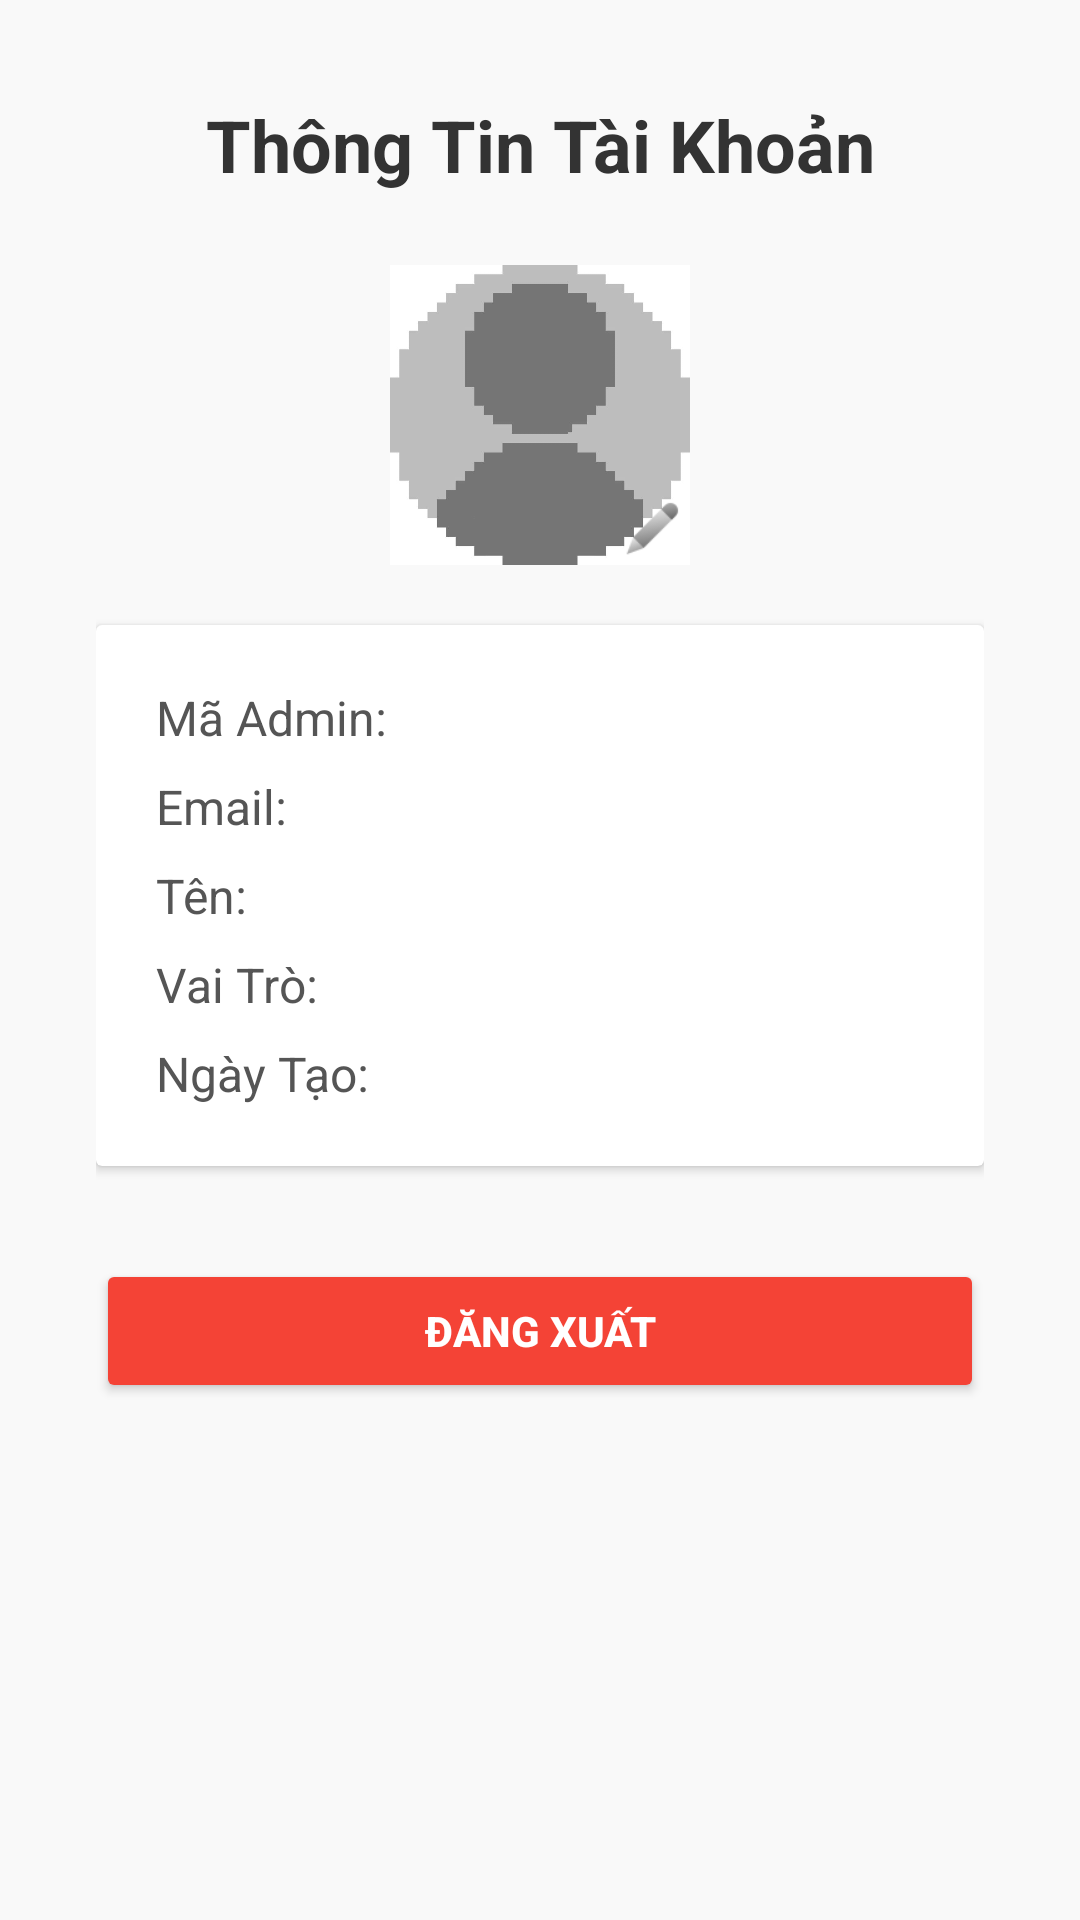

Android layout source for this screen:
<!-- AndroidManifest.xml: application theme Theme.AppSnacks -->
<!-- res/layout/fragment_profile.xml -->
<?xml version="1.0" encoding="utf-8"?>
<ScrollView xmlns:android="http://schemas.android.com/apk/res/android"
    android:layout_width="match_parent"
    android:layout_height="match_parent"
    android:padding="16dp"
    android:background="#F9F9F9">

    <LinearLayout
        android:layout_width="match_parent"
        android:layout_height="wrap_content"
        android:orientation="vertical"
        android:padding="16dp">

        
        <TextView
            android:id="@+id/tvProfileTitle"
            android:layout_width="match_parent"
            android:layout_height="wrap_content"
            android:text="Thông Tin Tài Khoản"
            android:textSize="24sp"
            android:textStyle="bold"
            android:textColor="#333333"
            android:gravity="center"
            android:layout_marginBottom="24dp" />
        <FrameLayout
            android:layout_width="wrap_content"
            android:layout_height="wrap_content"
            android:layout_gravity="center">

            

            
            <ImageButton
                android:id="@+id/avatarButtonAd"
                android:layout_width="100dp"
                android:layout_height="100dp"
                android:background="@drawable/rounded_avatar"
                android:scaleType="centerCrop"
                android:src="@drawable/img_default_avatar" />

            <ImageView
                android:id="@+id/editIcon"
                android:layout_width="32dp"
                android:layout_height="32dp"
                android:layout_gravity="bottom|end"
                android:layout_marginEnd="-4dp"
                android:layout_marginBottom="-4dp"
                android:src="@drawable/ic_edit"
                android:background="@drawable/rounded_avatar"
                android:padding="6dp" />

        </FrameLayout>
        
        <androidx.cardview.widget.CardView
            android:layout_width="match_parent"
            android:layout_height="wrap_content"
            android:layout_marginBottom="16dp"
            android:layout_marginTop="20dp"
            android:backgroundTint="#FFFFFF">

            <LinearLayout
                android:layout_width="match_parent"
                android:layout_height="wrap_content"
                android:orientation="vertical"
                android:padding="20dp">

                <TextView
                    android:id="@+id/tvId"
                    android:layout_width="match_parent"
                    android:layout_height="wrap_content"
                    android:text="Mã Admin: "
                    android:textSize="16sp"
                    android:textColor="#555555"
                    android:layout_marginBottom="8dp" />

                <TextView
                    android:id="@+id/tvEmail"
                    android:layout_width="match_parent"
                    android:layout_height="wrap_content"
                    android:text="Email: "
                    android:textSize="16sp"
                    android:textColor="#555555"
                    android:layout_marginBottom="8dp" />

                <TextView
                    android:id="@+id/tvTenDangNhap"
                    android:layout_width="match_parent"
                    android:layout_height="wrap_content"
                    android:text="Tên: "
                    android:textSize="16sp"
                    android:textColor="#555555"
                    android:layout_marginBottom="8dp" />

                <TextView
                    android:id="@+id/tvRole"
                    android:layout_width="match_parent"
                    android:layout_height="wrap_content"
                    android:text="Vai Trò: "
                    android:textSize="16sp"
                    android:textColor="#555555"
                    android:layout_marginBottom="8dp" />

                <TextView
                    android:id="@+id/tvNgayTao"
                    android:layout_width="match_parent"
                    android:layout_height="wrap_content"
                    android:text="Ngày Tạo: "
                    android:textSize="16sp"
                    android:textColor="#555555" />
            </LinearLayout>

        </androidx.cardview.widget.CardView>

        <Button
            android:id="@+id/btnLogoutAdmin"
            android:layout_width="match_parent"
            android:layout_height="wrap_content"
            android:text="Đăng Xuất"
            android:textColor="#FFFFFF"
            android:textStyle="bold"
            android:backgroundTint="#F44336"
            android:layout_marginTop="15dp"
            android:paddingVertical="12dp"
            android:elevation="2dp" />
    </LinearLayout>
</ScrollView>
<!-- resources referenced by this layout -->
<resources>
  <!-- drawable ic_edit: png bitmap (drawable, 1280 bytes) -->
  <!-- drawable img_default_avatar: png bitmap (drawable, 23825 bytes) -->
  <style name="Theme.AppSnacks" parent="Base.Theme.AppSnacks" />
  <style name="Base.Theme.AppSnacks" parent="Theme.Material3.DayNight.NoActionBar">
          
          
      </style>
</resources>
